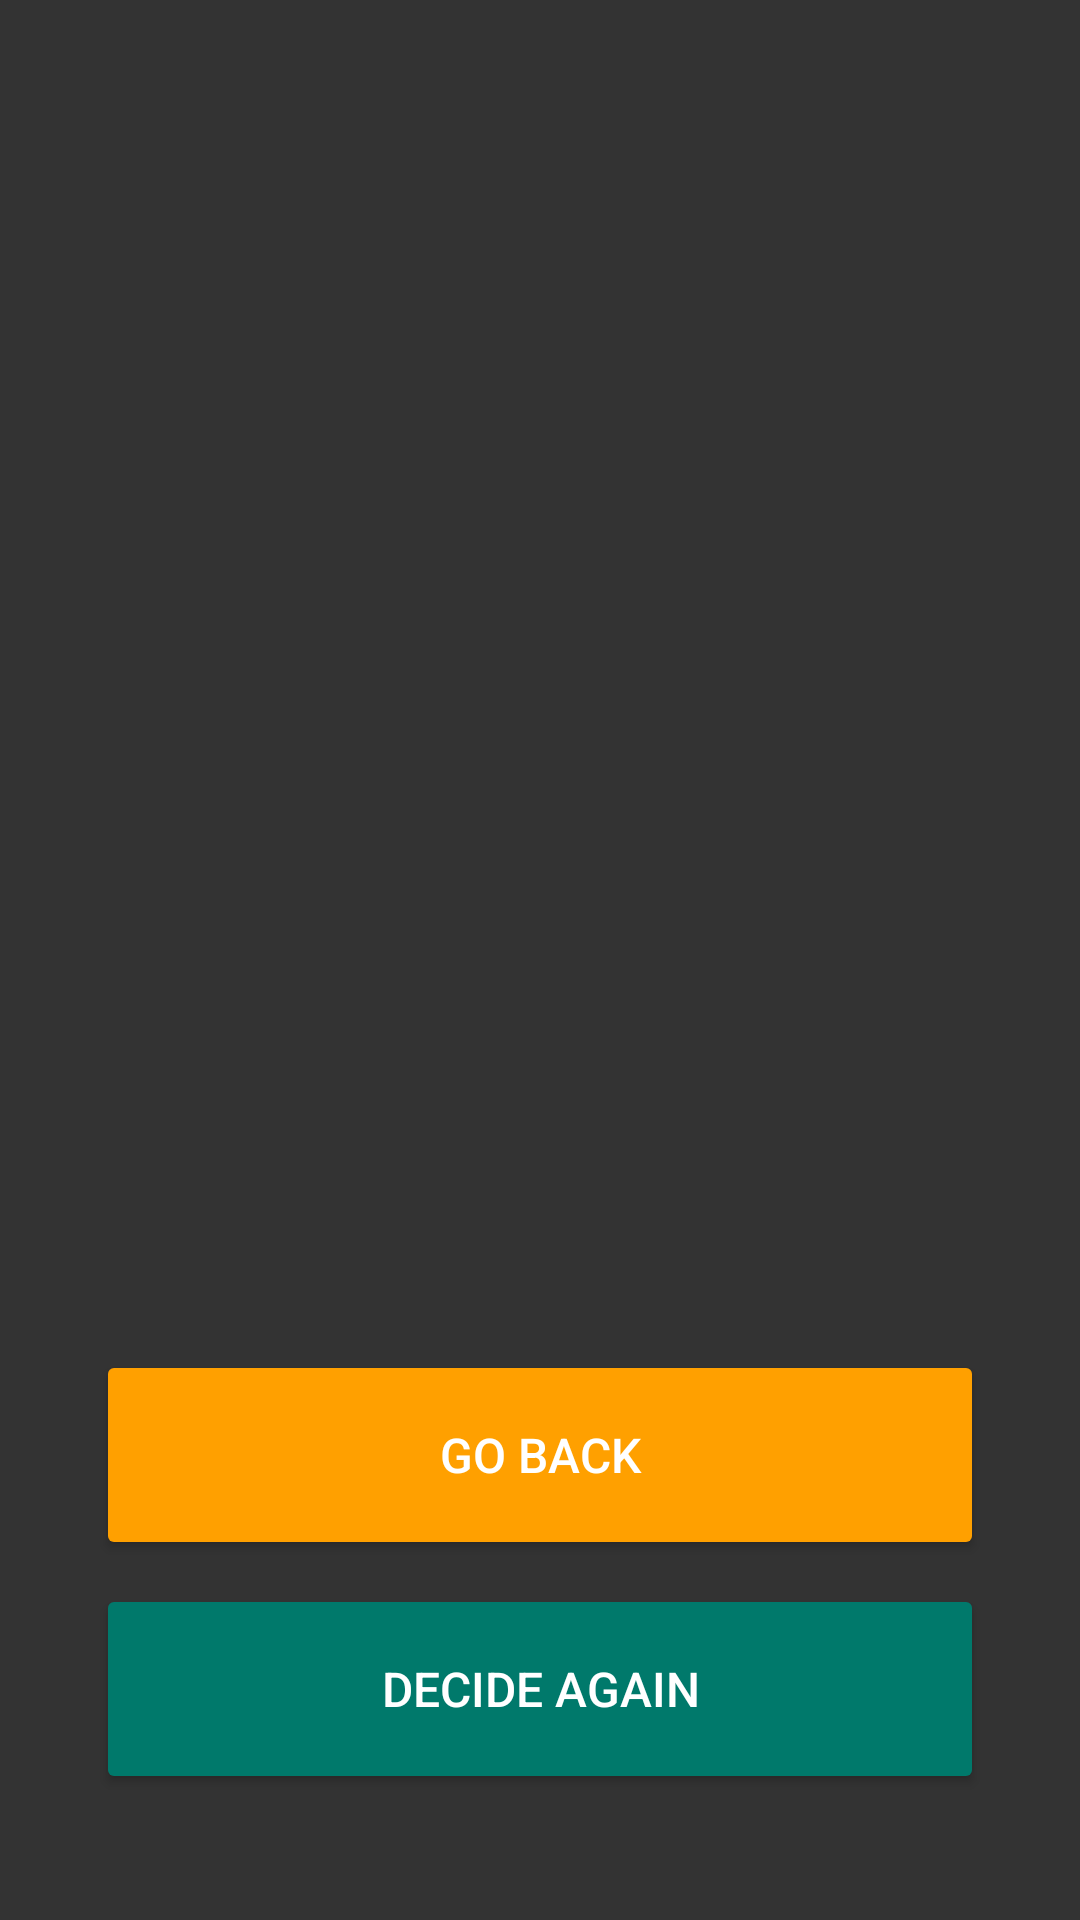

Android layout source for this screen:
<!-- AndroidManifest.xml: application theme Theme.DecisionMaker -->
<!-- res/layout/activity_quick.xml -->
<?xml version="1.0" encoding="utf-8"?>
<androidx.constraintlayout.widget.ConstraintLayout xmlns:android="http://schemas.android.com/apk/res/android"
    xmlns:app="http://schemas.android.com/apk/res-auto"
    xmlns:tools="http://schemas.android.com/tools"
    android:layout_width="match_parent"
    android:layout_height="match_parent"
    android:background="@color/background_grey"
    tools:context=".QuickActivity">

    
    <Button
        android:id="@+id/btn_back_quick"
        android:layout_width="0dp"
        android:layout_height="70dp"
        android:layout_marginStart="32dp"
        android:layout_marginTop="8dp"
        android:layout_marginEnd="32dp"
        android:layout_marginBottom="4dp"

        android:backgroundTint="@color/orange"
        android:onClick="clickBack"
        android:text="@string/go_back"
        android:textSize="16sp"

        app:layout_constraintBottom_toTopOf="@+id/btn_decide_quick"
        app:layout_constraintEnd_toEndOf="parent"
        app:layout_constraintStart_toStartOf="parent"
        app:layout_constraintTop_toBottomOf="@+id/txt_choice_quick" />

    <Button
        android:id="@+id/btn_decide_quick"
        android:layout_width="0dp"
        android:layout_height="70dp"
        android:layout_marginStart="32dp"
        android:layout_marginTop="4dp"

        android:layout_marginEnd="32dp"
        android:layout_marginBottom="42dp"
        android:backgroundTint="@color/teal"
        android:onClick="clickDecide"

        android:text="@string/decide_again"
        android:textSize="16sp"
        app:layout_constraintBottom_toBottomOf="parent"
        app:layout_constraintEnd_toEndOf="parent"
        app:layout_constraintHorizontal_bias="0.0"
        app:layout_constraintStart_toStartOf="parent"
        app:layout_constraintTop_toBottomOf="@+id/btn_back_quick" />

    
    <TextView
        android:id="@+id/txt_choice_quick"
        android:layout_width="0dp"
        android:layout_height="0dp"
        android:layout_marginStart="32dp"
        android:layout_marginTop="32dp"
        android:layout_marginEnd="32dp"
        android:layout_marginBottom="8dp"

        android:gravity="center"
        android:textSize="96sp"

        app:layout_constraintBottom_toTopOf="@+id/btn_back_quick"
        app:layout_constraintEnd_toEndOf="parent"
        app:layout_constraintStart_toStartOf="parent"
        app:layout_constraintTop_toTopOf="parent" />
</androidx.constraintlayout.widget.ConstraintLayout>
<!-- resources referenced by this layout -->
<resources>
  <color name="background_grey">#333333</color>
  <color name="orange">#FFA000</color>
  <color name="teal">#00796B</color>
  <string name="decide_again">Decide Again</string>
  <string name="go_back">Go Back</string>
  <style name="Theme.DecisionMaker" parent="Theme.MaterialComponents.DayNight.NoActionBar">
          
          <item name="colorPrimary">@color/teal</item>
          <item name="colorPrimaryVariant">@color/orange</item>
          <item name="colorOnPrimary">@color/white</item>
          
          <item name="colorSecondary">@color/teal</item>
          <item name="colorSecondaryVariant">@color/green</item>
          <item name="colorOnSecondary">@color/white</item>
          
          <item name="android:statusBarColor" tools:targetApi="l">?attr/colorPrimaryVariant</item>
          
          <item name="android:textColorHint">@color/white</item>
          <item name="android:textColor">@color/white</item>
          <item name="android:editTextColor">@color/light_yellow</item>
          <item name="android:windowAnimationStyle">@null</item>
      </style>
  <color name="white">#FFFFFFFF</color>
  <color name="green">#388E3C</color>
  <color name="light_yellow">#FFE288</color>
</resources>
